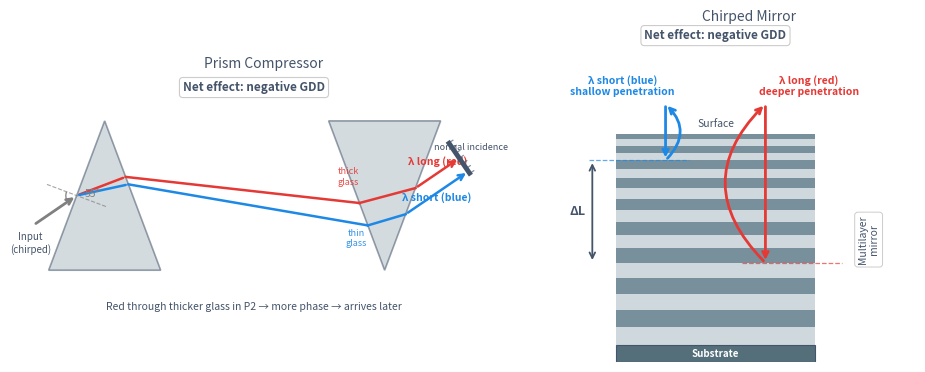

Here is the Python script that generated this plot: (Note: this script raises an exception after producing the figure.)
"""
generate_compressor_schematics.py
Two side-by-side schematics:
  Left  — Prism compressor (two-prism layout, dispersed paths)
  Right — Chirped mirror principle (layer penetration depth vs wavelength)
Output: figures/compressor_schematics.svg
"""
import numpy as np
import matplotlib
matplotlib.use("Agg")
import matplotlib.pyplot as plt
import matplotlib.patches as mpatches
from matplotlib.patches import FancyArrowPatch, Polygon, Arc
from matplotlib.collections import PatchCollection

BORDER = "#44546A"
BG     = "white"

fig, (ax_p, ax_c) = plt.subplots(1, 2, figsize=(10, 3.8))
fig.patch.set_facecolor(BG)
for ax in (ax_p, ax_c):
    ax.set_aspect('equal')
    ax.axis('off')
    ax.set_facecolor(BG)


# ═══════════════════════════════════════════════════════════════════════════════
# LEFT: Prism compressor
# ═══════════════════════════════════════════════════════════════════════════════
ax = ax_p
ax.set_xlim(-0.5, 12)
ax.set_ylim(-1.2, 5.2)
ax.set_title("Prism Compressor", fontsize=10, color=BORDER, pad=6)

PRISM_C = "#B0BEC5"

def draw_prism(ax, apex, base_left, base_right, color=PRISM_C):
    tri = Polygon([apex, base_left, base_right], closed=True,
                  facecolor=color, edgecolor=BORDER, linewidth=1.2, alpha=0.55, zorder=2)
    ax.add_patch(tri)

# Prism 1: apex up, base at y=0
P1_apex = (1.5, 4.0)
P1_bl   = (0.0, 0.0)
P1_br   = (3.0, 0.0)
draw_prism(ax, P1_apex, P1_bl, P1_br)

# Prism 2: flipped (apex DOWN at y=0, base across top at y=4)
P2_apex = (9.0,  0.0)
P2_bl   = (7.5,  4.0)
P2_br   = (10.5, 4.0)
draw_prism(ax, P2_apex, P2_bl, P2_br)

# ── Entry point and Brewster angle indicator ─────────────────────────────────
entry_x, entry_y = 0.75, 2.0

face_mag = np.sqrt(1.5**2 + 4.0**2)
nx, ny =  4.0/face_mag, -1.5/face_mag
ox, oy = -nx, -ny

beam_deg = 34.4
bx = np.cos(np.radians(beam_deg))
by = np.sin(np.radians(beam_deg))

beam_len = 1.4
ax.annotate('', xy=(entry_x, entry_y),
            xytext=(entry_x - beam_len*bx, entry_y - beam_len*by),
            arrowprops=dict(arrowstyle='->', color='gray', lw=2.0))
ax.text(entry_x - beam_len*bx - 0.08,
        entry_y - beam_len*by - 0.18,
        "Input\n(chirped)", ha='center', va='top', fontsize=7, color=BORDER)

norm_ext = 0.85
ax.plot([entry_x + ox*norm_ext, entry_x + nx*norm_ext],
        [entry_y + oy*norm_ext, entry_y + ny*norm_ext],
        color='gray', lw=0.8, linestyle='--', alpha=0.7, zorder=3)

theta_n = np.degrees(np.arctan2(oy, ox))
theta_b = np.degrees(np.arctan2(-by, -bx))
arc55 = Arc((entry_x, entry_y), 0.58, 0.58,
            angle=0, theta1=theta_n, theta2=theta_b,
            color='gray', lw=0.9, zorder=4)
ax.add_patch(arc55)
mid_arc = np.radians((theta_n + theta_b) / 2)
ax.text(entry_x + 0.42*np.cos(mid_arc), entry_y + 0.42*np.sin(mid_arc),
        "55°", fontsize=7.5, color='gray', ha='center', va='center', zorder=5)

# ── Rays ──────────────────────────────────────────────────────────────────────
# Face x-coordinates for flipped P2 (apex y=0, base y=4):
def p1_right(y): return 1.5 + 1.5*(4.0 - y)/4.0
def p2_left(y):  return 7.5 + 1.5*(4.0 - y)/4.0
def p2_right(y): return 10.5 - 1.5*(4.0 - y)/4.0

# Both beams exit P1 going downward (symmetric about the reflection of the 34.4° input in
# the vertical axis ≈ -34.4°, but small enough to clear P2 geometry).
# Red: less refracted, exits P1 higher → bends less steeply down → enters thick (upper) P2
red_y2 = 2.5;  red_x2 = p1_right(red_y2)   # exits P1 at y=2.5
red_y3 = 1.8;  red_x3 = p2_left(red_y3)    # enters P2 at y=1.8  (upper → thick glass)
red_y4 = 2.2;  red_x4 = p2_right(red_y4)   # exits P2 at y=2.2
# Both beams travel at input angle (34.4°) after P2 toward mirror.
# Mirror centre (11.0, 3.0).  Red hits mirror at (pre-calculated):
red_mx,  red_my  = 11.000, 3.000

# Blue: more refracted, exits P1 slightly lower → bends more steeply down → enters thin (lower) P2
blue_y2 = 2.3;  blue_x2 = p1_right(blue_y2) # exits P1 at y=2.3
blue_y3 = 1.2;  blue_x3 = p2_left(blue_y3)  # enters P2 at y=1.2  (lower → thin glass)
blue_y4 = 1.5;  blue_x4 = p2_right(blue_y4) # exits P2 at y=1.5
blue_mx, blue_my = 11.243, 2.647

# Draw red ray
ax.annotate('', xy=(red_x2, red_y2), xytext=(entry_x, entry_y),
            arrowprops=dict(arrowstyle='-', color='#E53935', lw=1.8))
ax.plot([red_x2, red_x3],  [red_y2, red_y3],  color='#E53935', lw=1.8)
ax.plot([red_x3, red_x4],  [red_y3, red_y4],  color='#E53935', lw=1.8)
ax.annotate('', xy=(red_mx, red_my), xytext=(red_x4, red_y4),
            arrowprops=dict(arrowstyle='->', color='#E53935', lw=1.8))

# Draw blue ray
ax.annotate('', xy=(blue_x2, blue_y2), xytext=(entry_x, entry_y),
            arrowprops=dict(arrowstyle='-', color='#1E88E5', lw=1.8))
ax.plot([blue_x2, blue_x3], [blue_y2, blue_y3], color='#1E88E5', lw=1.8)
ax.plot([blue_x3, blue_x4], [blue_y3, blue_y4], color='#1E88E5', lw=1.8)
ax.annotate('', xy=(blue_mx, blue_my), xytext=(blue_x4, blue_y4),
            arrowprops=dict(arrowstyle='->', color='#1E88E5', lw=1.8))

# λ labels beside output beams (between P2 and mirror)
ax.text((red_x4  + red_mx )/2, (red_y4  + red_my )/2 + 0.22,
        "λ long (red)",   ha='center', fontsize=7.5, color='#E53935', fontweight='bold')
ax.text((blue_x4 + blue_mx)/2, (blue_y4 + blue_my)/2 - 0.22,
        "λ short (blue)", ha='center', fontsize=7.5, color='#1E88E5', fontweight='bold')

# Thick/thin labels next to P2
ax.text(red_x3  - 0.3, red_y3  + 0.50, "thick\nglass", ha='center',
        fontsize=6.5, color='#E53935', alpha=0.9, style='italic')
ax.text(blue_x3 - 0.3, blue_y3 - 0.55, "thin\nglass",  ha='center',
        fontsize=6.5, color='#1E88E5', alpha=0.9, style='italic')

# ── Retroreflecting mirror (perpendicular to beam = normal incidence) ──────────
mirror_cx, mirror_cy = 11.0, 3.0
mdx = -np.sin(np.radians(beam_deg))   # mirror surface direction x
mdy =  np.cos(np.radians(beam_deg))   # mirror surface direction y
half_m = 0.55
mx0 = mirror_cx + half_m*mdx;  my0 = mirror_cy + half_m*mdy
mx1 = mirror_cx - half_m*mdx;  my1 = mirror_cy - half_m*mdy
ax.plot([mx0, mx1], [my0, my1], color=BORDER, lw=3.5, solid_capstyle='butt', zorder=5)
# hatching on the back side (+beam direction)
for hf in np.linspace(0.05, 0.95, 7):
    hx = mx0 + hf*(mx1 - mx0);  hy = my0 + hf*(my1 - my0)
    ax.plot([hx, hx + 0.13*bx], [hy, hy + 0.13*by],
            color=BORDER, lw=0.9, alpha=0.65, zorder=5)
ax.text(mirror_cx + 0.38*bx, mirror_cy + 0.38*by,
        "normal incidence", ha='center', fontsize=6.5, color=BORDER, style='italic')

# Mechanism annotation and GDD label
ax.text(5.5, -0.85, "Red through thicker glass in P2 → more phase → arrives later",
        ha='center', va='top', fontsize=7.5, color=BORDER, style='italic')
ax.text(5.5, 4.8, "Net effect: negative GDD", ha='center', fontsize=8.5,
        color=BORDER, fontweight='bold',
        bbox=dict(boxstyle='round,pad=0.3', fc='white', ec='#cccccc', lw=0.8))


# ═══════════════════════════════════════════════════════════════════════════════
# RIGHT: Chirped mirror principle
# ═══════════════════════════════════════════════════════════════════════════════
ax = ax_c
ax.set_xlim(-1.0, 9.0)
ax.set_ylim(-0.5, 9.5)
ax.set_title("Chirped Mirror", fontsize=10, color=BORDER, pad=6)

# Draw alternating H/L layers — chirped: layers get thicker with depth
N_LAYERS = 18
y0       = 0.0
colors_HL = ["#CFD8DC", "#78909C"]   # light/dark grey for H and L layers
layer_tops = []
y = y0
for i in range(N_LAYERS):
    thickness = 0.54 - i * 0.022   # chirped: layers closer to substrate are thicker (longer λ penetrates deeper)
    color = colors_HL[i % 2]
    rect = mpatches.Rectangle((0, y), 6.0, thickness,
                                facecolor=color, edgecolor='none', zorder=2)
    ax.add_patch(rect)
    layer_tops.append(y + thickness)
    y += thickness

# Substrate below
substrate = mpatches.Rectangle((0, -0.5), 6.0, 0.5,
                                 facecolor='#546E7A', edgecolor=BORDER,
                                 linewidth=0.8, zorder=2)
ax.add_patch(substrate)
ax.text(3.0, -0.25, "Substrate", ha='center', va='center',
        fontsize=7, color='white', fontweight='bold')

# Top surface label
ax.text(3.0, y + 0.15, "Surface", ha='center', va='bottom',
        fontsize=7.5, color=BORDER)

# ── Blue ray: reflects near the surface (shallow) ────────────────────────────
blue_refl_y = layer_tops[13]  # near surface = shallow penetration
ax.annotate('', xy=(1.5, blue_refl_y), xytext=(1.5, y + 0.9),
            arrowprops=dict(arrowstyle='->', color='#1E88E5', lw=2.0))
ax.annotate('', xy=(1.5, y + 0.9), xytext=(1.5, blue_refl_y),
            arrowprops=dict(arrowstyle='->', color='#1E88E5', lw=2.0,
                            connectionstyle='arc3,rad=0.5'))
ax.text(0.2, y + 1.1, "λ short (blue)\nshallow penetration",
        ha='center', va='bottom', fontsize=7.5, color='#1E88E5', fontweight='bold')

# Horizontal dashed marker for blue reflection depth
ax.plot([-0.8, 2.2], [blue_refl_y, blue_refl_y],
        color='#1E88E5', lw=0.9, linestyle='--', alpha=0.7)

# ── Red ray: penetrates deeper ────────────────────────────────────────────────
red_refl_y = layer_tops[4]   # near substrate = deep penetration
ax.annotate('', xy=(4.5, red_refl_y), xytext=(4.5, y + 0.9),
            arrowprops=dict(arrowstyle='->', color='#E53935', lw=2.0))
ax.annotate('', xy=(4.5, y + 0.9), xytext=(4.5, red_refl_y),
            arrowprops=dict(arrowstyle='->', color='#E53935', lw=2.0,
                            connectionstyle='arc3,rad=-0.5'))
ax.text(5.8, y + 1.1, "λ long (red)\ndeeper penetration",
        ha='center', va='bottom', fontsize=7.5, color='#E53935', fontweight='bold')

ax.plot([3.8, 6.8], [red_refl_y, red_refl_y],
        color='#E53935', lw=0.9, linestyle='--', alpha=0.7)

# ── Multilayer mirror label on right ─────────────────────────────────────────
ax.text(7.6, y / 2, "Multilayer\nmirror", ha='center', va='center',
        fontsize=7.5, color=BORDER, rotation=90,
        bbox=dict(boxstyle='round,pad=0.3', fc='white', ec='#cccccc', lw=0.7))

# ── Double-headed arrow showing path difference ───────────────────────────────
ax.annotate('', xy=(-0.7, red_refl_y), xytext=(-0.7, blue_refl_y),
            arrowprops=dict(arrowstyle='<->', color=BORDER, lw=1.3))
ax.text(-0.9, (red_refl_y + blue_refl_y) / 2,
        "ΔL", ha='right', va='center', fontsize=9, color=BORDER, fontweight='bold')

# GDD label
ax.text(3.0, 9.2, "Net effect: negative GDD", ha='center', fontsize=8.5,
        color=BORDER, fontweight='bold',
        bbox=dict(boxstyle='round,pad=0.3', fc='white', ec='#cccccc', lw=0.8))

# ── Save ──────────────────────────────────────────────────────────────────────
plt.tight_layout(pad=1.0)
out = "figures/compressor_schematics.svg"
plt.savefig(out, format="svg", bbox_inches="tight", facecolor=BG)
print(f"Saved → {out}")
